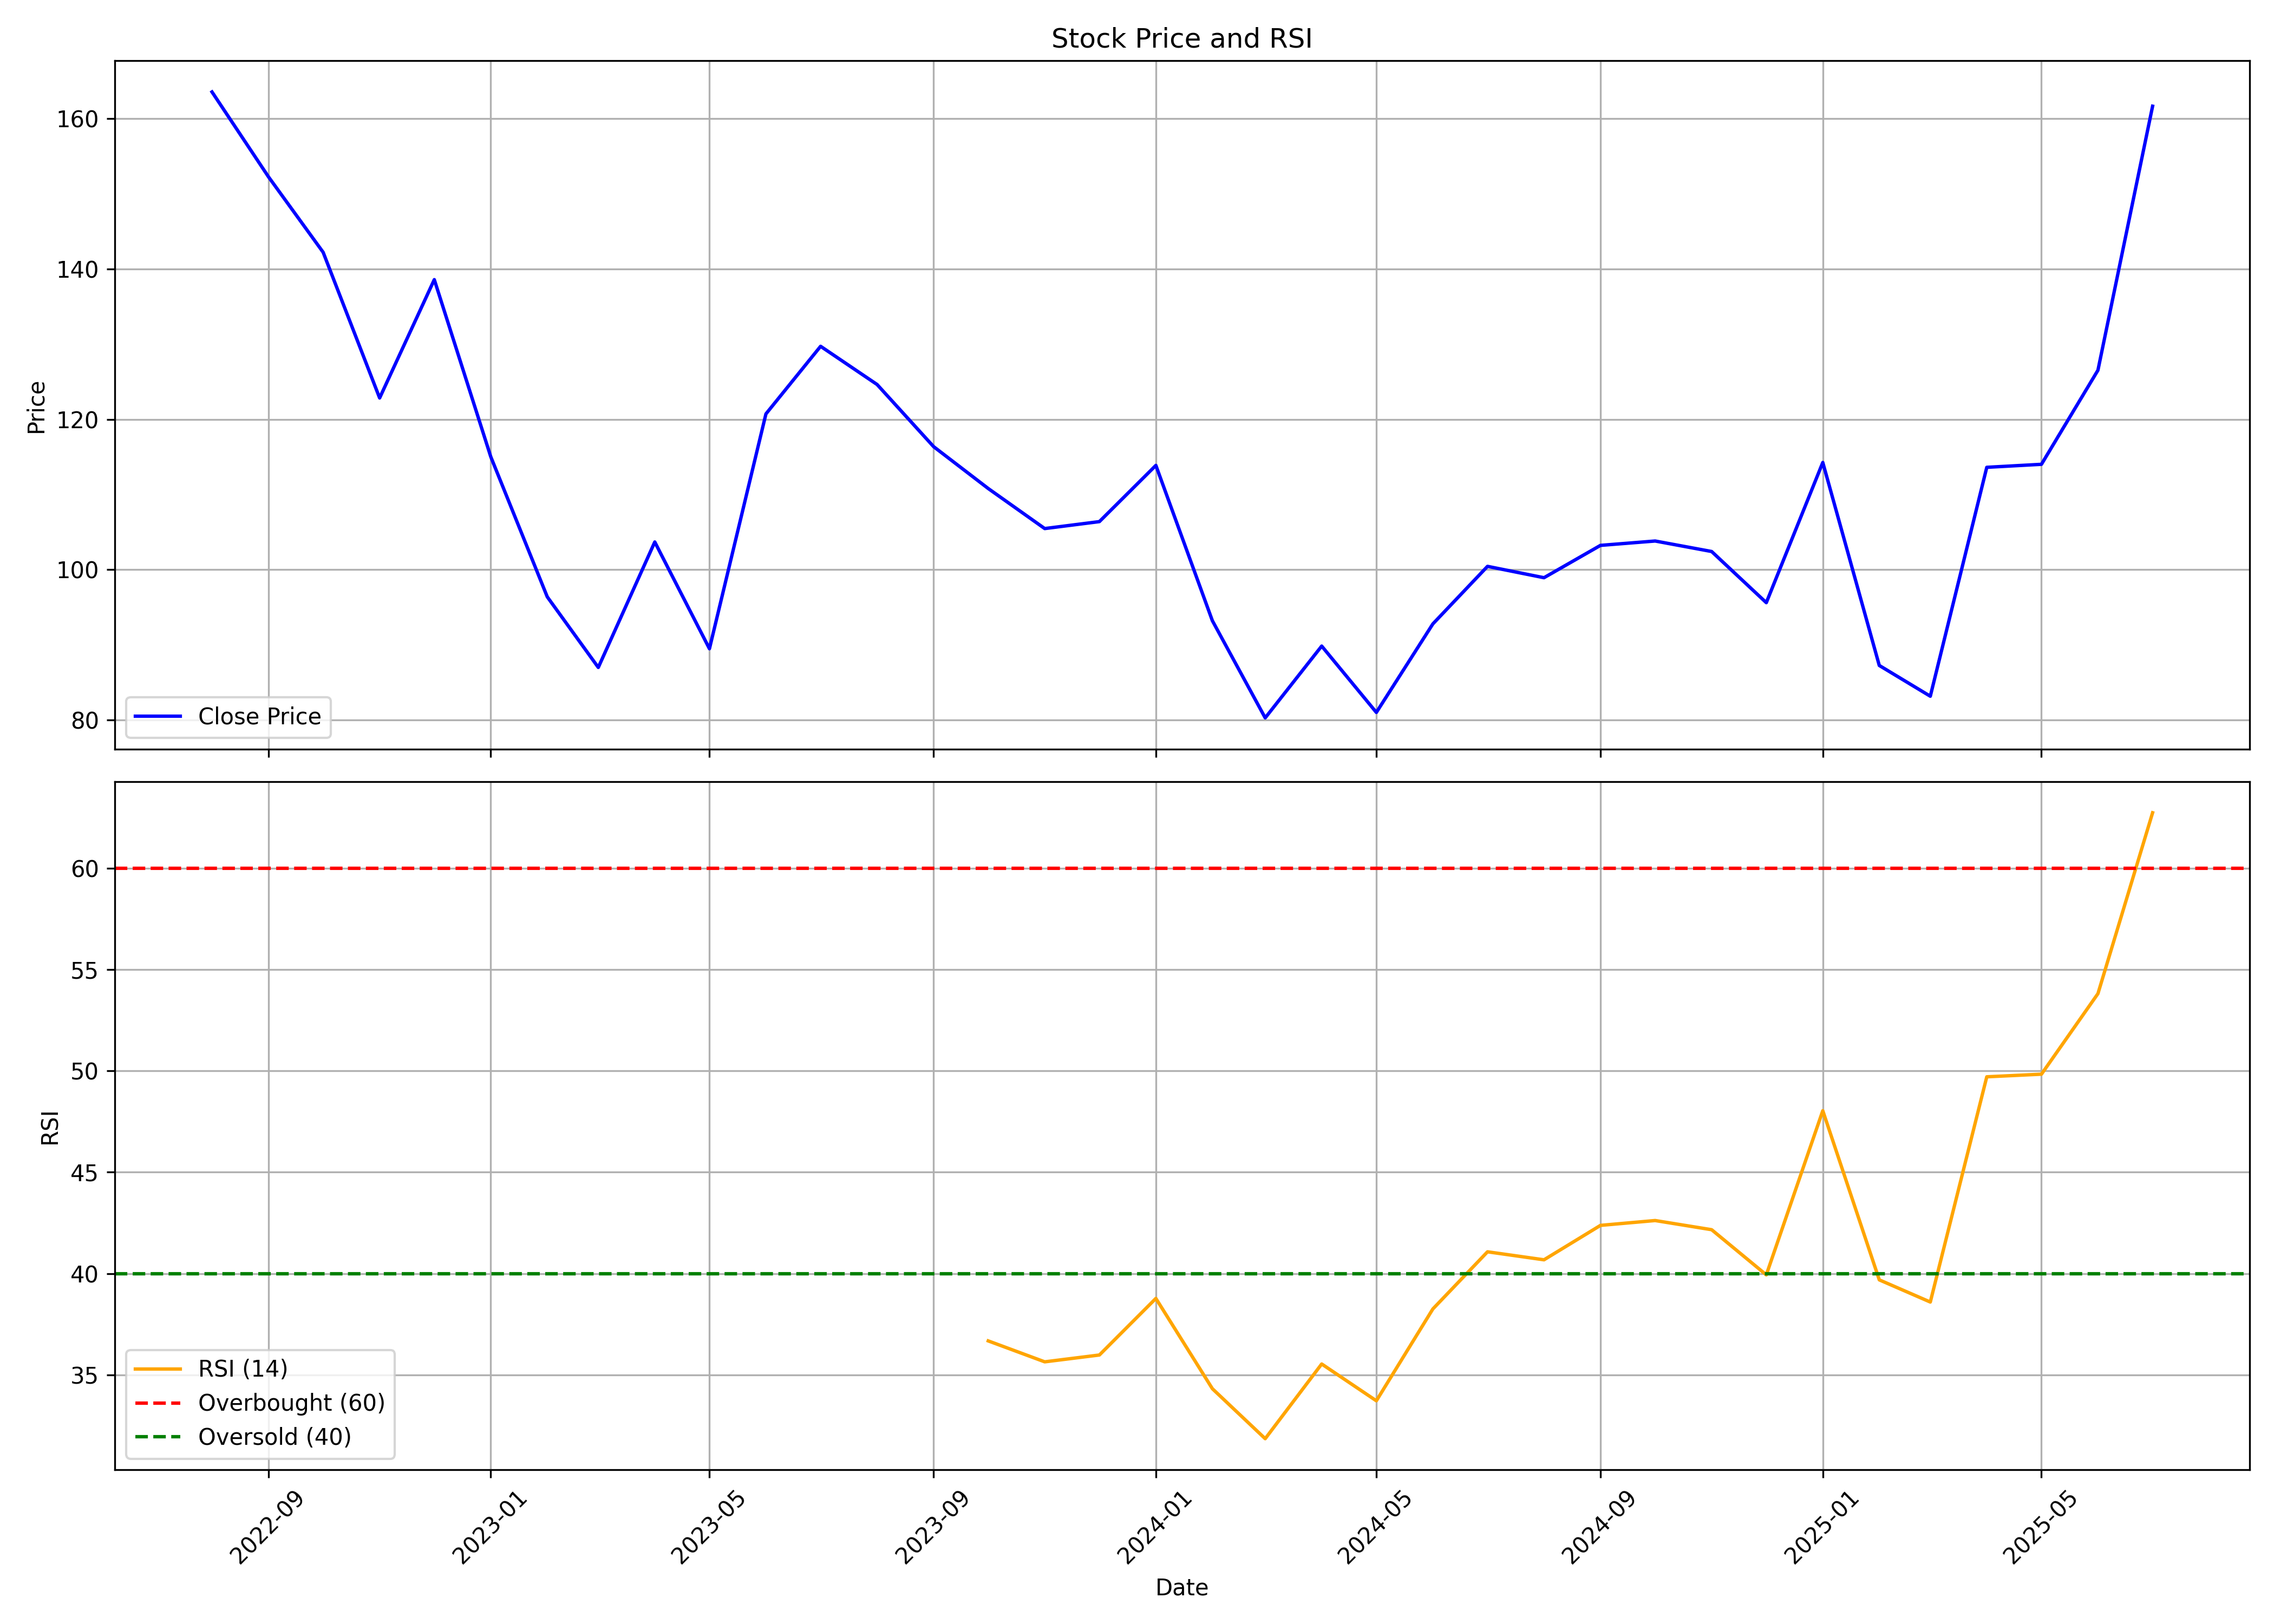

Data behind this chart, as committed beside it:
, date, symbol, open, high, low, close, volume, rsi
0, 2022-08-01, RAMAPHO, 138, 180.9, 130.4, 163.5, 1426712, 
1, 2022-09-01, RAMAPHO, 165.8, 175.1, 136, 152.2, 1625672, 
2, 2022-10-01, RAMAPHO, 153, 156.9, 139.5, 142.2, 329874, 
3, 2022-11-01, RAMAPHO, 141.4, 146.4, 122.1, 122.8, 816940, 
4, 2022-12-01, RAMAPHO, 125.1, 155.4, 119.6, 138.6, 1461898, 
5, 2023-01-01, RAMAPHO, 141.4, 141.4, 112.1, 115, 938736, 
6, 2023-02-01, RAMAPHO, 116.6, 118.3, 94.68, 96.39, 732782, 
7, 2023-03-01, RAMAPHO, 98.61, 105.5, 84.57, 87.01, 1402470, 
8, 2023-04-01, RAMAPHO, 89.37, 120.5, 88.75, 103.7, 922398, 
9, 2023-05-01, RAMAPHO, 103.7, 110.5, 88.15, 89.5, 952798, 
10, 2023-06-01, RAMAPHO, 89.52, 128.7, 89.52, 120.7, 3325610, 
11, 2023-07-01, RAMAPHO, 120.7, 134, 111.3, 129.7, 1460342, 
12, 2023-08-01, RAMAPHO, 130.1, 134.5, 117.1, 124.6, 1470200, 
13, 2023-09-01, RAMAPHO, 126.5, 133.7, 115.2, 116.4, 1174716, 
14, 2023-10-01, RAMAPHO, 116.4, 124.4, 106.6, 110.8, 712556, 36.68
15, 2023-11-01, RAMAPHO, 110.1, 114.0, 103.1, 105.5, 428224, 35.65
16, 2023-12-01, RAMAPHO, 106.1, 111.5, 103.8, 106.4, 689126, 35.99
17, 2024-01-01, RAMAPHO, 108, 124.4, 106.4, 113.9, 1291876, 38.78
18, 2024-02-01, RAMAPHO, 113.0, 119.0, 92.53, 93.22, 1091332, 34.33
19, 2024-03-01, RAMAPHO, 93.5, 97.68, 80.0, 80.3, 1142764, 31.86
20, 2024-04-01, RAMAPHO, 80.62, 97.9, 80.62, 89.85, 528396, 35.54
21, 2024-05-01, RAMAPHO, 89.85, 92.22, 80.0, 81.03, 332944, 33.73
22, 2024-06-01, RAMAPHO, 81.62, 114.0, 72.28, 92.79, 3074172, 38.26
23, 2024-07-01, RAMAPHO, 93.29, 107.2, 91.5, 100.4, 1544428, 41.08
24, 2024-08-01, RAMAPHO, 101.0, 103.0, 89.05, 98.94, 1272208, 40.68
25, 2024-09-01, RAMAPHO, 98.94, 110.5, 95.9, 103.2, 1820864, 42.38
26, 2024-10-01, RAMAPHO, 102.5, 114, 96.21, 103.8, 807012, 42.62
27, 2024-11-01, RAMAPHO, 105.2, 112.1, 94.55, 102.4, 759544, 42.17
28, 2024-12-01, RAMAPHO, 104.0, 106, 94.5, 95.62, 376660, 39.94
29, 2025-01-01, RAMAPHO, 97.71, 123.5, 95.28, 114.3, 3586276, 48.04
30, 2025-02-01, RAMAPHO, 114.3, 122.6, 85.15, 87.27, 719520, 39.69
31, 2025-03-01, RAMAPHO, 87.27, 95.78, 80.85, 83.18, 525284, 38.6
32, 2025-04-01, RAMAPHO, 84.0, 139, 81.0, 113.6, 2464459, 49.71
33, 2025-05-01, RAMAPHO, 112.0, 130.7, 97.0, 114, 433649, 49.84
34, 2025-06-01, RAMAPHO, 114, 134.4, 112.2, 126.5, 666794, 53.81
35, 2025-07-01, RAMAPHO, 125.0, 168.2, 119.2, 161.6, 1167845, 62.73
